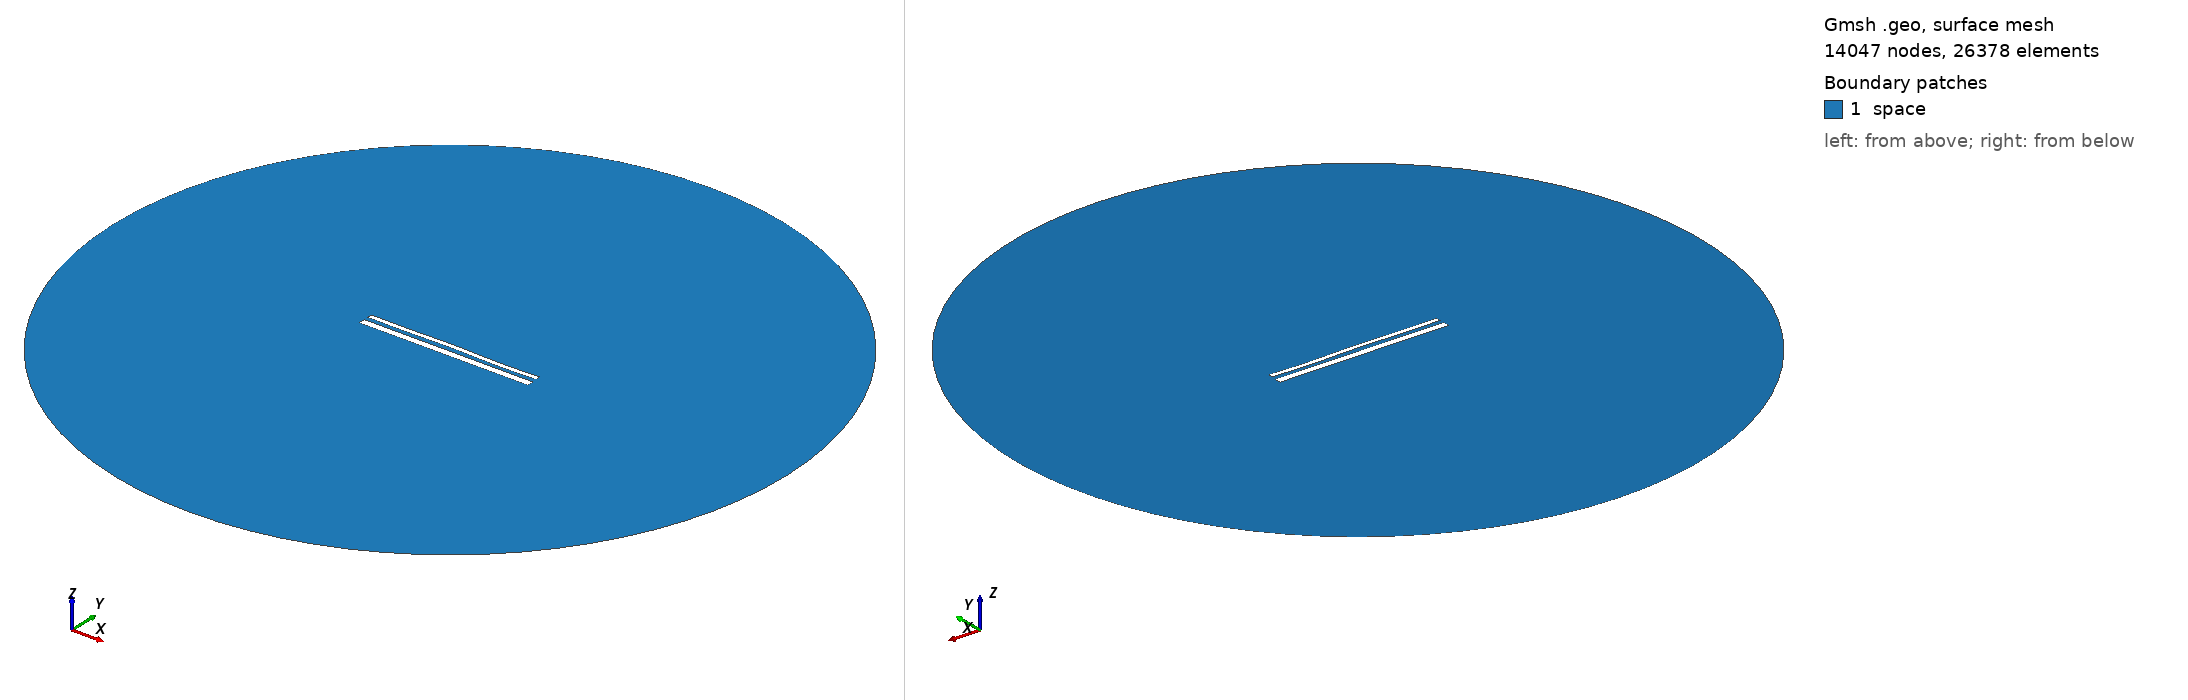

Gmsh geometry script, surface-meshed: 14047 nodes, 26378 surface elements. Boundary patches (legend numbers): 1 space. Left view from above one corner, right view from below the opposite corner. Legend entries are the model's physical surfaces. The drawing asked Gmsh for element sizes between 1% and 20% of the model's largest extent; the script's own settings can give other sizes.

=== 14591.geo (drawn) ===
//---------------------------------------
// Geometry kernel
//---------------------------------------

SetFactory("OpenCASCADE");



//---------------------------------------
// Parameters of the geometry
//---------------------------------------

// Overetch of the upper plate
overetch = 0.5;

// Distance between the plates
distance = 2.25;

// Discretization over the x axis (for the deformation)
nx = 50; 

// Length of the plate
L = 100 - overetch; 

// Number of modes
n = 4; 

// 1st mode coefficient
coeff(1) = -0.075;
beta(1) = 0.596864 * 3.1415926535 / L;

// 2nd mode coefficient
coeff(2) = 0.07499999999999998;
beta(2) = 1.49418 * 3.1415926535 / L;

// 3rd mode coefficient
coeff(3) = 0.07499999999999998;
beta(3) = 2.50025 * 3.1415926535 / L;

// 4th mode coefficient
coeff(4) = -0.15;
beta(4) = 3.49999 * 3.1415926535 / L;



//---------------------------------------
// Upper plate (deformed rectangle)
//---------------------------------------

// Coordiantes of the upper plate
xmin = -50;
xmax = 50 - overetch;

// Height of the upper plate
yheight = 4 - 2 * overetch;

// Indexes of the points
UpperID[] = {};
LowerID[] = {};
LeftID[] = {};
RightID[] = {};

// Point index
p = 1;

// Horizontal edges
For i In {1:nx}
    x = xmin + (i-1)*(xmax - xmin)/(nx-1);

    y_bottom = distance / 2 + overetch;
    For j In {1:n}
        C = (Cosh(beta(j)*L) + Cos(beta(j)*L)) / (Sinh(beta(j)*L) + Sin(beta(j)*L));
        y_bottom  = y_bottom + coeff(j) * (Cosh(beta(j)*(x+50)) - Cos(beta(j)*(x+50)) - C * (Sinh(beta(j)*(x+50)) - Sin(beta(j)*(x+50))));
    EndFor

    y_top = y_bottom + yheight;

    Point(p) = {x, y_top, 0, 1.0};
    UpperID[i] = p;
    p = p + 1;

    Point(p) = {x, y_bottom, 0, 1.0};
    LowerID[i] = p;
    p = p + 1;
EndFor

// Create point lists
UpperPts[] = {}; LowerPts[] = {};
For i In {1:nx}
  UpperPts[] += {UpperID[i]};
  LowerPts[] += {LowerID[i]};
EndFor

// Build splines
Spline(1) = {UpperPts[]};
Spline(2) = {LowerPts[]};
Line(3) = {LowerPts[nx-1], UpperPts[nx-1]};
Line(4) = {LowerPts[0], UpperPts[0]};

// Build the plane surface
Curve Loop(1) = {2, 3, -1, -4};
Plane Surface(1) = {1};



//---------------------------------------
// Lower plate (rectangle)
//---------------------------------------

// Vertices
Point(1001) = {-50, -1, 0, 1.0};
Point(1002) = { 50, -1, 0, 1.0};
Point(1003) = { 50,  -5, 0, 1.0};
Point(1004) = {-50,  -5, 0, 1.0};

// Edges
Line(5) = {1001, 1002};
Line(6) = {1002, 1003};
Line(7) = {1003, 1004};
Line(8) = {1004, 1001};

// Plane surface
Line Loop(2) = {5, 6, 7, 8};
Plane Surface(2) = {2}; 



//---------------------------------------
// Outer (fictious) boundary
//---------------------------------------

// Points
Point(1005) = {0, 0, 0};       // Center
Point(1006) = {200, 0, 0};     // Start point
Point(1007) = {0, 200, 0};     // 90 degrees
Point(1008) = {-200, 0, 0};    // 180 degrees
Point(1009) = {0, -200, 0};    // 270 degrees

// Circle arcs (each needs start, center, end)
Circle(9) = {1006, 1005, 1007};
Circle(10) = {1007, 1005, 1008};
Circle(11) = {1008, 1005, 1009};
Circle(12) = {1009, 1005, 1006};

// Plane surface for the entire domain
Curve Loop(3) = {9, 10, 11, 12};
Surface(3) = {3};

// Subtract the plates from the whole domain to obtain the actual domain where we want to solve the equations
BooleanDifference{ Surface{3}; Delete; }{ Surface{1}; Surface{2}; Delete; }




//---------------------------------------
// Transfinite Lines/Curves
//---------------------------------------

// Set the number of points on the boundaries
r = 7;

// Plates
Transfinite Curve {1, 2} = 50*r Using Progression 1;
Transfinite Curve {3, 4} = 2*r Using Progression 1;
Transfinite Line {5, 7} = 50*r Using Progression 1;
Transfinite Line {6, 8} = 2*r Using Progression 1;

// Outer boundary
Transfinite Line {9, 10, 11, 12} = 20 Using Progression 1;



//---------------------------------------
// Physical groups
//---------------------------------------                

// Physical curves (boundaries)
Physical Line("force_segment", 10) = {2};
Physical Line("upper_plate", 11) = {1, 3, 4};
Physical Line("lower_plate", 12) = {5, 6, 7, 8};
Physical Line("boundary", 20) = {9, 10, 11, 12};

// Physical Surfaces
Physical Surface("space", 30) = {3};



//---------------------------------------
// 6. Generate the Mesh
//---------------------------------------

// 2D mesh generation
Mesh 2;
